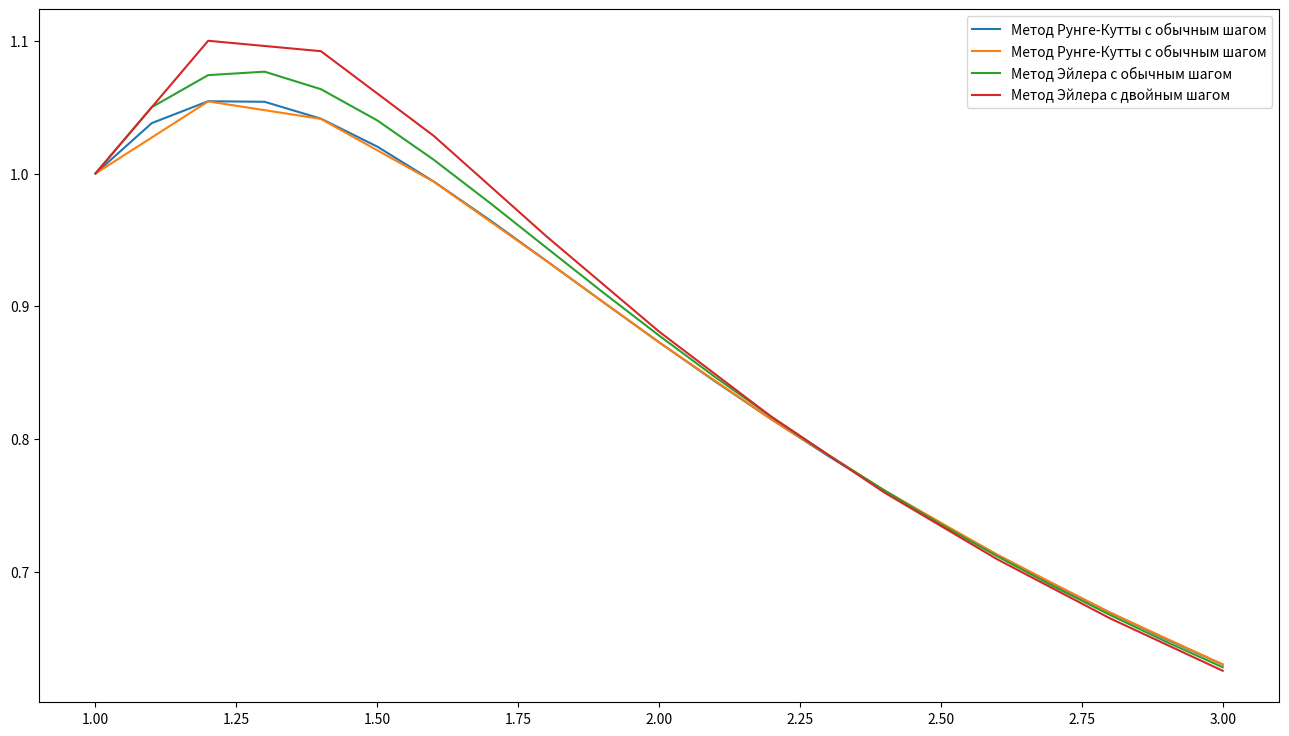

Here is the Python script that generated this plot:
import matplotlib.pyplot as plt
import numpy as np


def temp_runge_kutty(x0, y0, h):
    print(f"h = {h}, x = {x0}, y = {y0}")
    k1 = f(x0, y0)
    k2 = f(x0 + h / 2, y0 + h / 2 * k1)
    k3 = f(x0 + h / 2, y0 + h / 2 * k2)
    k4 = f(x0 + h, y0 + h * k3)

    y0 = y0 + h / 6 * (k1 + 2 * k2 + 2 * k3 + k4)

    print(
        f"k1 = {k1:.6f}\n"
        f"k2 = {k2:.6f}\n"
        f"k3 = {k3:.6f}\n"
        f"k4 = {k4:.6f}\n"
        f"--> y = {y0:.6f}"
    )

    return y0


def refine_step(x0, y0, a, b, h, e):
    print("Вычисление уточненного шага")
    step = 0
    i = 1
    t = h
    while step <= e:
        print(f"Итерация: {i}")
        y1 = temp_runge_kutty(x0, y0, t)
        y2 = temp_runge_kutty(x0 + t, y1, t)
        y1_2 = temp_runge_kutty(x0, y0, 2 * t)
        y2_2 = temp_runge_kutty(x0 + 2 * t, y1_2, 2 * t)
        step = np.abs(y2 - y1_2)

        print(
            f"y1 = {y1:.6f}\n"
            f"y2 = {y2:.6f}\n"
            f"y1~ = {y1_2:.6f}\n"
            f"y2~ = {y2_2:.6f}\n"
            f"Шаг: {h}\n"
            f"Погрешность: y2 - y2~ = {y2:.6f} - {y2_2:.6f} = {step:.6f}\n"
        )
        t += h
        i += 1

    h = t - h

    n = (b - a) / h
    if n % 2 == 1:
        n += 1
    h = (b - a) / n
    print(f"n = {n}\n" f"h = {h}\n" f"Конецъ\n")
    return h


def runge_kutty(x0, y0, b, h):
    classic_x = [x0]
    classic_y = [y0]

    while x0 < b:
        k1 = f(x0, y0)
        k2 = f(x0 + h / 2, y0 + h / 2 * k1)
        k3 = f(x0 + h / 2, y0 + h / 2 * k2)
        k4 = f(x0 + h, y0 + h * k3)

        y0 += h / 6 * (k1 + 2 * k2 + 2 * k3 + k4)
        x0 += h

        classic_x.append(x0)
        classic_y.append(y0)

    return classic_x, classic_y


def classic_euler(x0, y0, b, h):
    x_values = [x0]
    y_values = [y0]

    while x0 <= b:
        y0 += h * f(x0, y0)
        x0 += h

        x_values.append(x0)
        y_values.append(y0)

    return x_values, y_values


def f(x, y):
    return (12 * y - (5 * (x ** 2) + 3) * (y ** 3)) / (8 * x)


def points(x_single, y_single, x_double, y_double):
    new_y_double = []
    j = 0
    for i in range(len(y_single)):
        if i % 2 == 0:
            new_y_double.append(y_double[j])
            j += 1
        else:
            new_y_double.append("")
    print("x", " " * 4, "y(h)", " " * 4, "y(2h)", " " * 3, "Погрешность:")
    delta = []
    for i in range(len(y_single)):
        if new_y_double[i] != "":
            if abs(y_single[i] - new_y_double[i]):
                delta.append(abs(y_single[i] - new_y_double[i]))
            print(
                f"{x_single[i]:.1f}{' ' * 4}"
                f"{y_single[i]:.6f}{' ' * 2}"
                f"{new_y_double[i]:.6f}{' ' * 2}"
                f"{abs(y_single[i] - new_y_double[i]):.9f}"
            )
        else:
            print(f"{x_single[i]:.1f}{' ' * 4}{y_single[i]:.6f}")
    print(f"Max и Min погрешность кроме 0\n{max(delta):.9f}{' ' * 4}{min(delta):.9f}")


x0 = 1
y0 = 1
a = 1
b = 3
e = 10 ** (-4)
h_single = e ** (1 / 4)
h_improv = refine_step(x0, y0, a, b, h_single, e)
# h_double = 2 * h_single

h_single = h_improv
h_double = h_single * 2

rk_x_single, rk_y_single = runge_kutty(x0, y0, b, h_single)
rk_x_double, rk_y_double = runge_kutty(x0, y0, b, h_double)
classic_x_single, classic_y_single = classic_euler(x0, y0, b, h_single)
classic_x_double, classic_y_double = classic_euler(x0, y0, b, h_double)

print("Метод Рунге-Кутты")
points(rk_x_single, rk_y_single, rk_x_double, rk_y_double)
print()
print("Метод Эйлера")
points(classic_x_single, classic_y_single, classic_x_double, classic_y_double)

plt.figure(figsize=(16, 9))
plt.plot(
    rk_x_single,
    rk_y_single,
    label="Метод Рунге-Кутты с обычным шагом",
)
plt.plot(
    rk_x_double,
    rk_y_double,
    label="Метод Рунге-Кутты с обычным шагом",
)
plt.plot(
    classic_x_single,
    classic_y_single,
    label="Метод Эйлера с обычным шагом",
)
plt.plot(
    classic_x_double,
    classic_y_double,
    label="Метод Эйлера с двойным шагом",
)
plt.legend()
plt.show()
